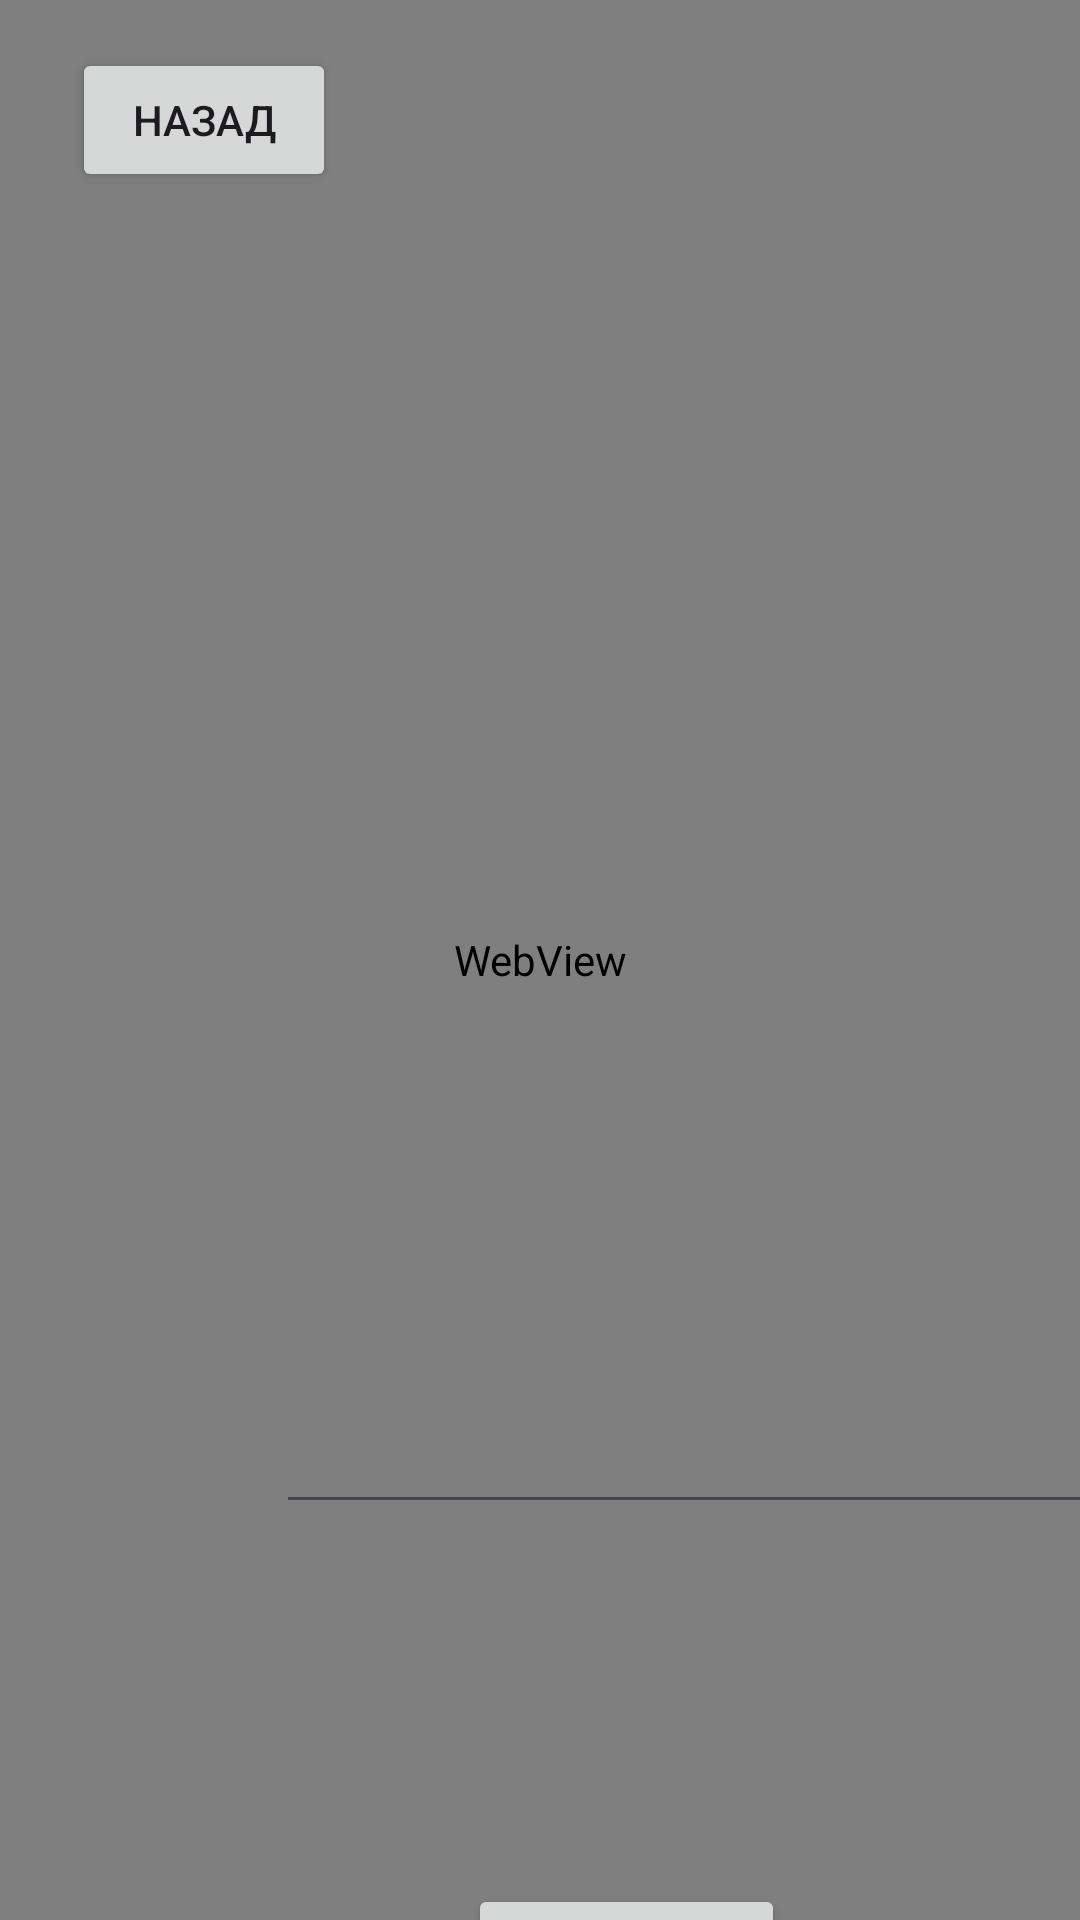

Layout XML and referenced resources for this Android screen:
<!-- AndroidManifest.xml: application theme Theme.Second_Almazbekov_Beksultan -->
<!-- res/layout/activity_send_message.xml -->
<?xml version="1.0" encoding="utf-8"?>
<androidx.constraintlayout.widget.ConstraintLayout xmlns:android="http://schemas.android.com/apk/res/android"
    xmlns:app="http://schemas.android.com/apk/res-auto"
    xmlns:tools="http://schemas.android.com/tools"
    android:layout_width="match_parent"
    android:layout_height="match_parent"
    tools:context=".Send_message">


    <WebView
        android:id="@+id/gif_image_view"
        android:layout_width="match_parent"
        android:layout_height="match_parent"
        android:paddingTop="0dp"
        android:paddingBottom="0dp"
        android:paddingStart="0dp"
        android:paddingEnd="0dp"
        android:layout_gravity="fill"/>

    <EditText
        android:id="@+id/editTextTextMultiLine"
        android:layout_width="276dp"
        android:layout_height="368dp"
        android:layout_marginStart="92dp"
        android:layout_marginTop="140dp"
        android:ems="10"
        android:textColor="@color/white"
        android:gravity="start|top"
        android:inputType="textMultiLine"
        app:layout_constraintStart_toStartOf="parent"
        app:layout_constraintTop_toTopOf="parent" />

    <Button
        android:id="@+id/button6"
        android:layout_width="wrap_content"
        android:layout_height="wrap_content"
        android:layout_marginStart="156dp"
        android:layout_marginTop="120dp"
        android:onClick="sendMessage"
        android:text="Отправить"
        app:layout_constraintStart_toStartOf="parent"
        app:layout_constraintTop_toBottomOf="@+id/editTextTextMultiLine" />

    <Button
        android:id="@+id/button7"
        android:layout_width="wrap_content"
        android:layout_height="wrap_content"
        android:layout_marginStart="24dp"
        android:layout_marginTop="16dp"
        android:text="Назад"
        android:onClick="goBack"
        app:layout_constraintStart_toStartOf="parent"
        app:layout_constraintTop_toTopOf="parent" />
</androidx.constraintlayout.widget.ConstraintLayout>
<!-- resources referenced by this layout -->
<resources>
  <style name="Theme.Second_Almazbekov_Beksultan" parent="Base.Theme.Second_Almazbekov_Beksultan" />
  <style name="Base.Theme.Second_Almazbekov_Beksultan" parent="Theme.Material3.DayNight.NoActionBar">
          
          
      </style>
  <!-- not gathered from this repository: default colours our renderer supplied (Android Studio template values) -->
  <color name="white">#FFFFFFFF</color>
</resources>
